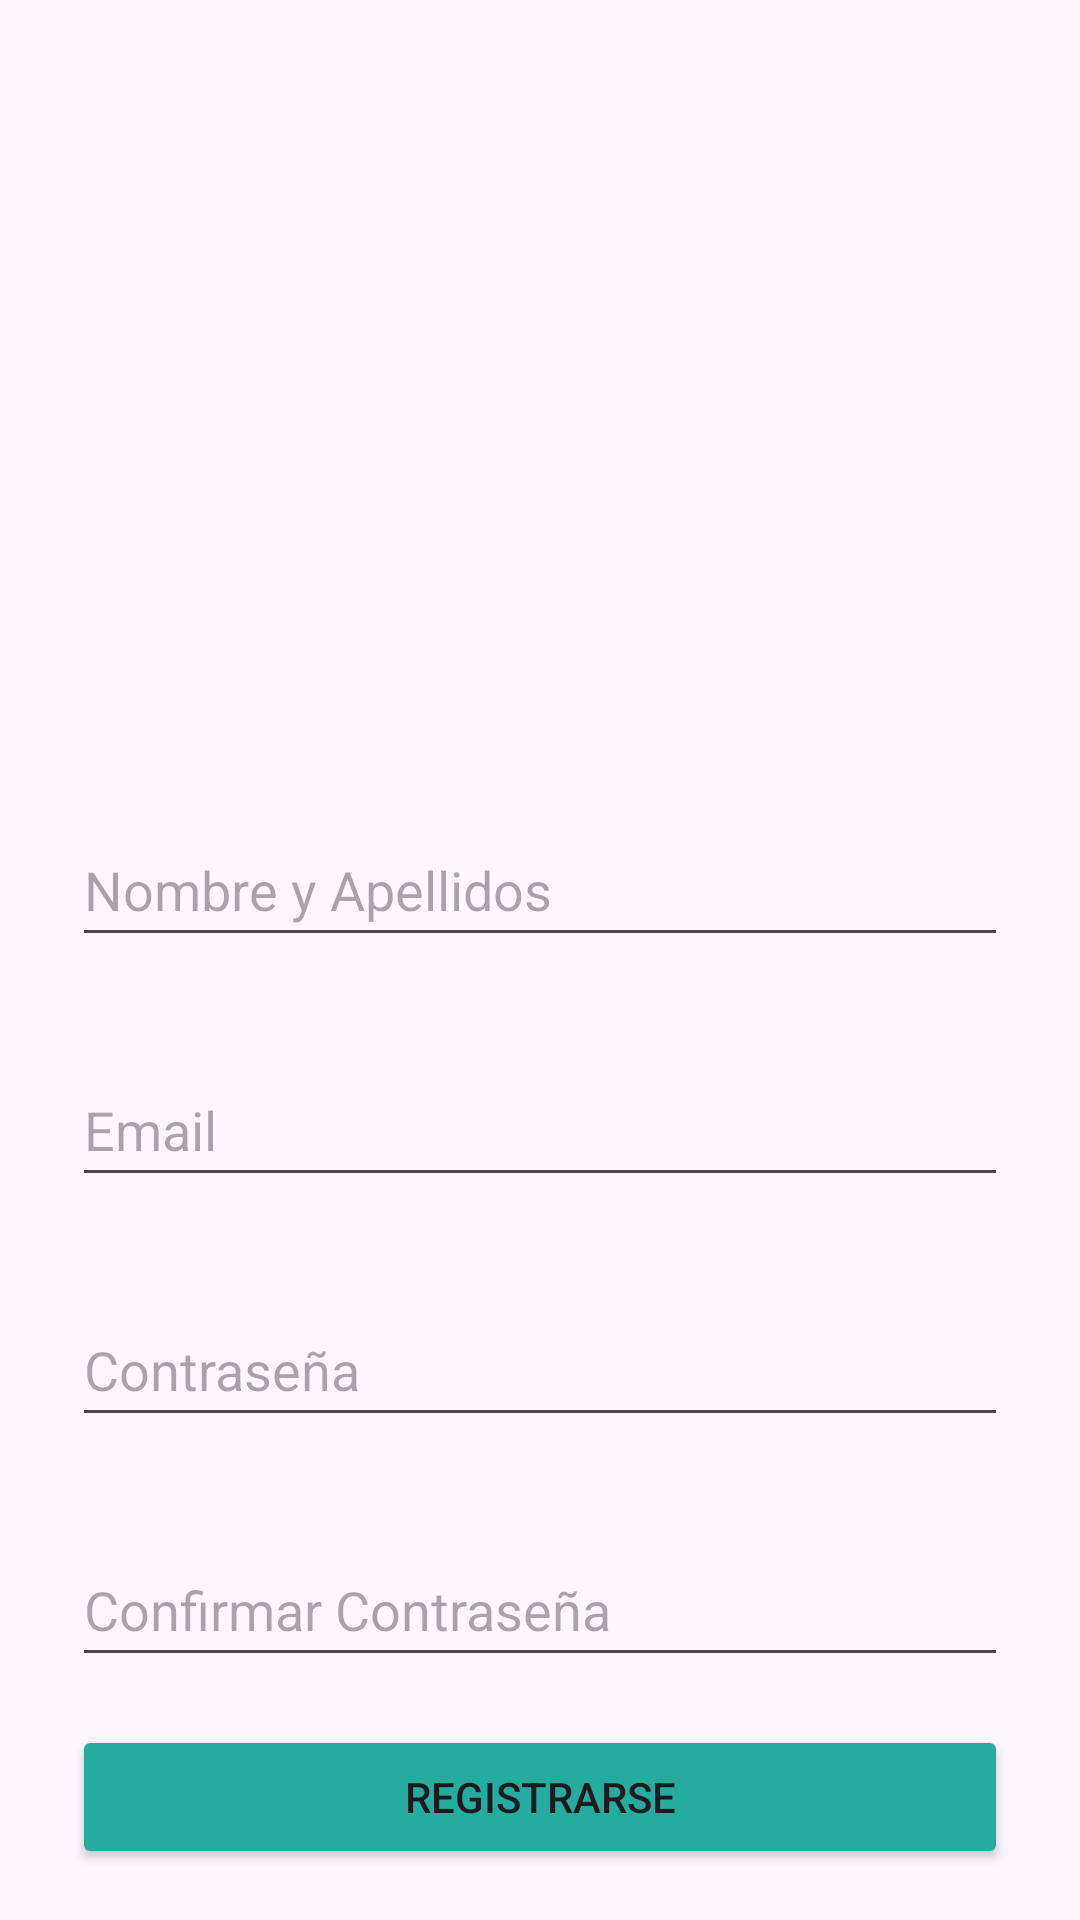

Produce the Android XML layout that renders to this screen, including the resource entries it uses.
<!-- AndroidManifest.xml: application theme Theme.Autocaravanas -->
<!-- res/layout/activity_register.xml -->
<?xml version="1.0" encoding="utf-8"?>
<androidx.constraintlayout.widget.ConstraintLayout
    xmlns:android="http://schemas.android.com/apk/res/android"
    xmlns:app="http://schemas.android.com/apk/res-auto"
    xmlns:tools="http://schemas.android.com/tools"
    android:id="@+id/main"
    android:layout_width="match_parent"
    android:layout_height="match_parent"
    tools:context=".RegisterActivity">

    <ImageView
        android:id="@+id/imageView"
        android:layout_width="0dp"
        android:layout_height="200dp"
        android:layout_marginTop="34dp"
        android:layout_marginEnd="24dp"
        android:layout_marginBottom="24dp"
        android:layout_marginStart="24dp"
        android:contentDescription="@string/app_name"
        app:layout_constraintEnd_toEndOf="parent"
        app:layout_constraintHorizontal_bias="0.0"
        app:layout_constraintStart_toStartOf="parent"
        app:layout_constraintTop_toTopOf="parent"
        app:srcCompat="@drawable/logodef" />

    <TextView
        android:id="@+id/tvTitle"
        android:layout_width="wrap_content"
        android:layout_height="wrap_content"
        android:layout_marginStart="10dp"
        android:layout_marginTop="10dp"
        app:layout_constraintStart_toStartOf="parent"
        app:layout_constraintTop_toBottomOf="@+id/imageView" />

    <EditText
        android:id="@+id/etTitle"
        android:layout_width="0dp"
        android:layout_height="wrap_content"
        android:layout_marginStart="24dp"
        android:layout_marginTop="8dp"
        android:layout_marginEnd="24dp"
        android:ems="10"
        android:hint="Nombre y Apellidos"
        android:inputType="text"
        android:minHeight="48dp"
        app:layout_constraintEnd_toEndOf="parent"
        app:layout_constraintStart_toStartOf="parent"
        app:layout_constraintTop_toBottomOf="@+id/tvTitle" />

    <TextView
        android:id="@+id/textView3"
        android:layout_width="wrap_content"
        android:layout_height="wrap_content"
        android:layout_marginStart="24dp"
        android:layout_marginTop="5dp"
        app:layout_constraintStart_toStartOf="parent"
        app:layout_constraintTop_toBottomOf="@+id/etTitle" />

    <EditText
        android:id="@+id/etEmail"
        android:layout_width="0dp"
        android:layout_height="wrap_content"
        android:layout_marginStart="24dp"
        android:layout_marginTop="8dp"
        android:layout_marginEnd="24dp"
        android:ems="10"
        android:hint="Email"
        android:inputType="text"
        android:minHeight="48dp"
        app:layout_constraintEnd_toEndOf="parent"
        app:layout_constraintStart_toStartOf="parent"
        app:layout_constraintTop_toBottomOf="@+id/textView3" />

    <TextView
        android:id="@+id/textView5"
        android:layout_width="wrap_content"
        android:layout_height="wrap_content"
        android:layout_marginStart="24dp"
        android:layout_marginTop="5dp"
        app:layout_constraintStart_toStartOf="parent"
        app:layout_constraintTop_toBottomOf="@+id/etEmail" />

    <EditText
        android:id="@+id/etPassword"
        android:layout_width="0dp"
        android:layout_height="wrap_content"
        android:layout_marginStart="24dp"
        android:layout_marginTop="8dp"
        android:layout_marginEnd="24dp"
        android:ems="10"
        android:hint="Contraseña"
        android:inputType="textPassword"
        android:minHeight="48dp"
        app:layout_constraintEnd_toEndOf="parent"
        app:layout_constraintStart_toStartOf="parent"
        app:layout_constraintTop_toBottomOf="@+id/textView5" />

    <TextView
        android:id="@+id/tvConfirmarPassword"
        android:layout_width="wrap_content"
        android:layout_height="wrap_content"
        android:layout_marginStart="15dp"
        android:layout_marginTop="5dp"
        app:layout_constraintStart_toStartOf="parent"
        app:layout_constraintTop_toBottomOf="@+id/etPassword" />

    <EditText
        android:id="@+id/etConfirmPassword"
        android:layout_width="0dp"
        android:layout_height="wrap_content"
        android:layout_marginStart="24dp"
        android:layout_marginTop="8dp"
        android:layout_marginEnd="24dp"
        android:ems="10"
        android:hint="Confirmar Contraseña"
        android:inputType="textPassword"
        android:minHeight="48dp"
        app:layout_constraintEnd_toEndOf="parent"
        app:layout_constraintStart_toStartOf="parent"
        app:layout_constraintTop_toBottomOf="@+id/tvConfirmarPassword" />

    <Button
        android:id="@+id/btRegistro"
        android:layout_width="0dp"
        android:layout_height="wrap_content"
        android:layout_marginStart="24dp"
        android:layout_marginTop="16dp"
        android:layout_marginEnd="24dp"
        android:text="Registrarse"
        android:backgroundTint="@color/green1"
        app:layout_constraintEnd_toEndOf="parent"
        app:layout_constraintHorizontal_bias="0.0"
        app:layout_constraintStart_toStartOf="parent"
        app:layout_constraintTop_toBottomOf="@+id/etConfirmPassword" />

</androidx.constraintlayout.widget.ConstraintLayout>
<!-- resources referenced by this layout -->
<resources>
  <color name="green1">#26ab9f</color>
  <string name="app_name">Autocaravanas</string>
  <style name="Theme.Autocaravanas" parent="Base.Theme.Autocaravanas" />
  <style name="Base.Theme.Autocaravanas" parent="Theme.Material3.DayNight.NoActionBar">
          
          
      </style>
</resources>
